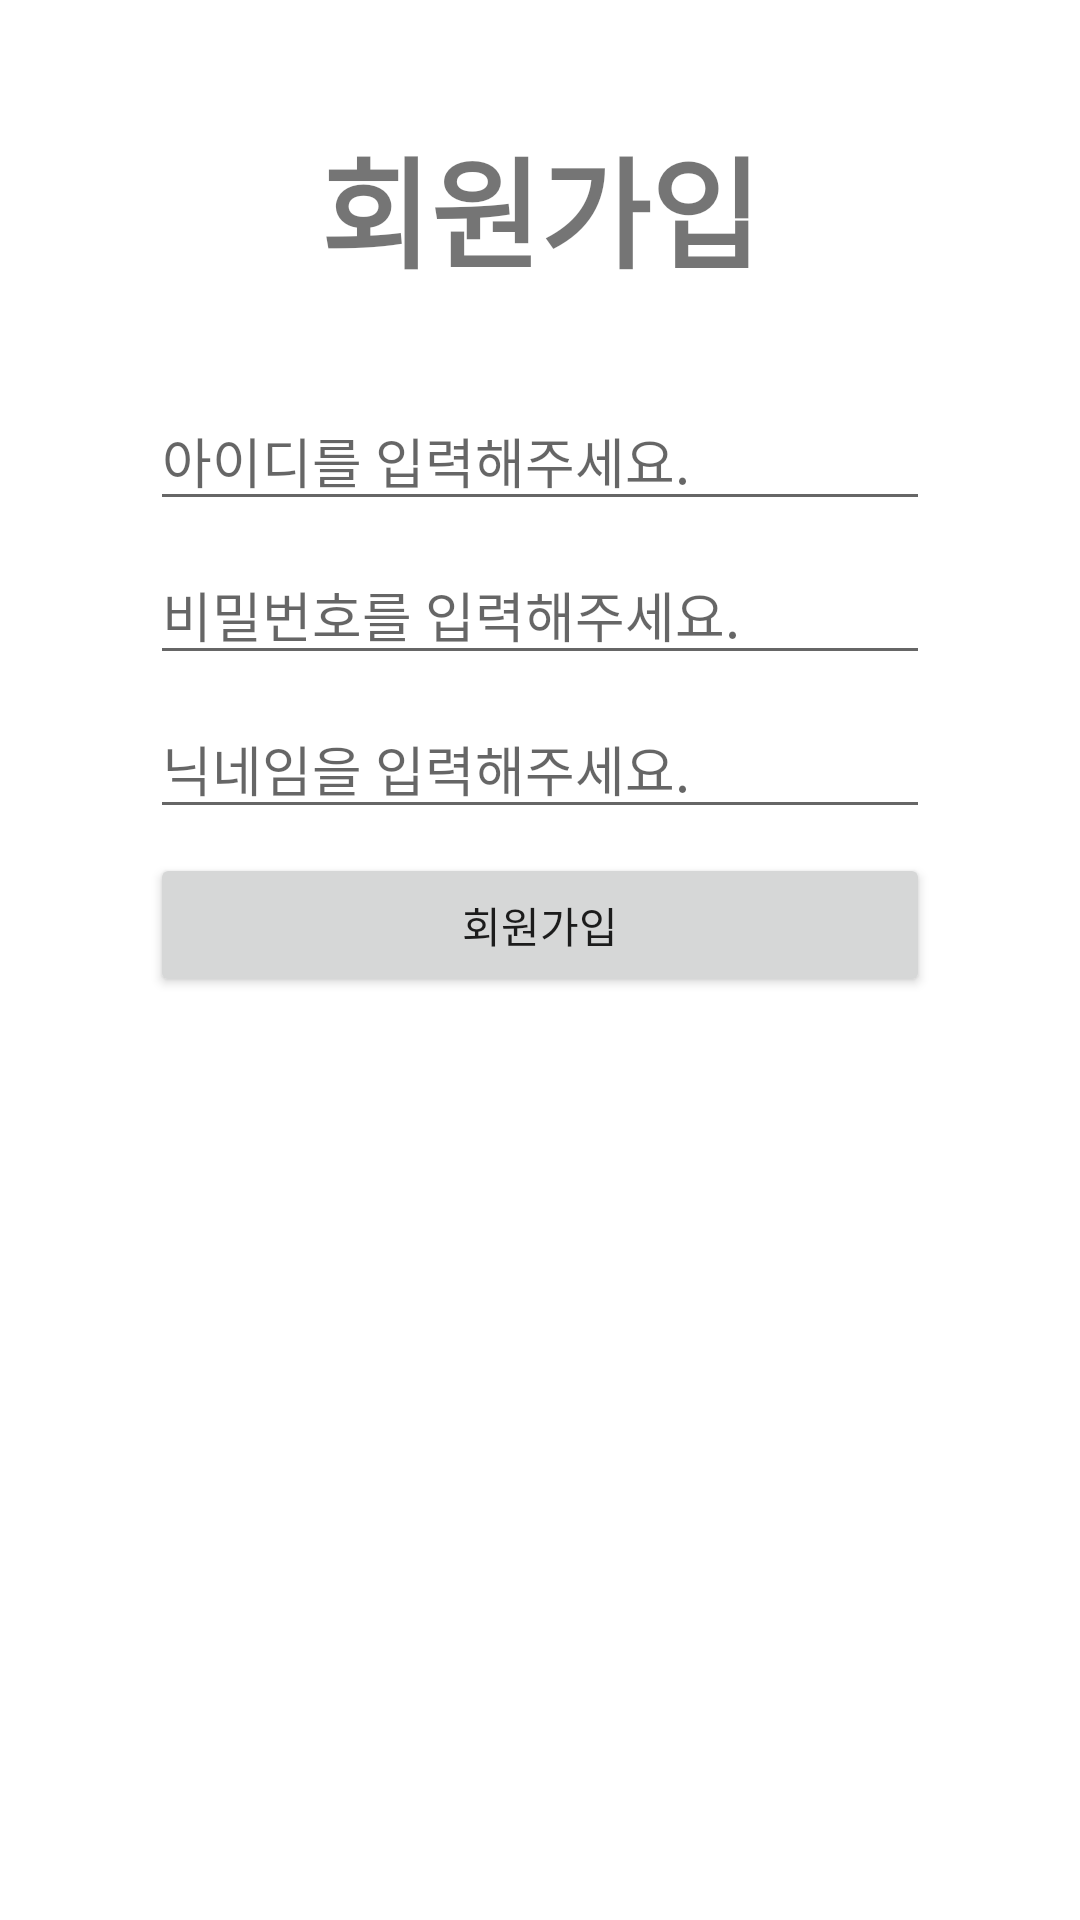

Here is an Android app screen rendered from its layout file. Give the layout XML and the strings, colors and styles it references.
<!-- AndroidManifest.xml: application theme Theme.OkHttpExample -->
<!-- res/layout/activity_sign_up.xml -->
<?xml version="1.0" encoding="utf-8"?>
<androidx.constraintlayout.widget.ConstraintLayout xmlns:android="http://schemas.android.com/apk/res/android"
    xmlns:app="http://schemas.android.com/apk/res-auto"
    xmlns:tools="http://schemas.android.com/tools"
    android:layout_width="match_parent"
    android:layout_height="match_parent"
    tools:context=".SignUp">

    <TextView
        android:id="@+id/textView"
        android:layout_width="wrap_content"
        android:layout_height="wrap_content"
        android:layout_marginTop="40dp"
        android:text="회원가입"
        android:textSize="40sp"
        android:textStyle="bold"
        app:layout_constraintEnd_toEndOf="parent"
        app:layout_constraintStart_toStartOf="parent"
        app:layout_constraintTop_toTopOf="parent" />


    <EditText
        android:id="@+id/input_pwd"
        android:layout_width="match_parent"
        android:layout_height="wrap_content"
        android:layout_marginStart="50dp"
        android:layout_marginLeft="50dp"
        android:layout_marginTop="8dp"
        android:layout_marginEnd="50dp"
        android:layout_marginRight="50dp"
        android:ems="10"
        android:hint="비밀번호를 입력해주세요."
        android:inputType="textPassword"
        app:layout_constraintEnd_toEndOf="parent"
        app:layout_constraintStart_toStartOf="parent"
        app:layout_constraintTop_toBottomOf="@+id/input_id" />

    <EditText
        android:id="@+id/input_id"
        android:layout_width="match_parent"
        android:layout_height="wrap_content"
        android:layout_marginStart="50dp"
        android:layout_marginLeft="50dp"
        android:layout_marginTop="32dp"
        android:layout_marginEnd="50dp"
        android:layout_marginRight="50dp"
        android:ems="10"
        android:hint="아이디를 입력해주세요."
        android:inputType="textPersonName"
        app:layout_constraintEnd_toEndOf="parent"
        app:layout_constraintStart_toStartOf="parent"
        app:layout_constraintTop_toBottomOf="@+id/textView" />


    <EditText
        android:id="@+id/input_nick"
        android:layout_width="match_parent"
        android:layout_height="wrap_content"
        android:layout_marginStart="50dp"
        android:layout_marginLeft="50dp"
        android:layout_marginTop="8dp"
        android:layout_marginEnd="50dp"
        android:layout_marginRight="50dp"
        android:ems="10"
        android:hint="닉네임을 입력해주세요."
        android:inputType="textPersonName"
        app:layout_constraintEnd_toEndOf="parent"
        app:layout_constraintStart_toStartOf="parent"
        app:layout_constraintTop_toBottomOf="@+id/input_pwd" />


    <Button
        android:id="@+id/singUpBtn"
        android:layout_width="match_parent"
        android:layout_height="wrap_content"
        android:layout_marginStart="50dp"
        android:layout_marginLeft="50dp"
        android:layout_marginTop="8dp"
        android:layout_marginEnd="50dp"
        android:layout_marginRight="50dp"
        android:text="회원가입"
        app:layout_constraintEnd_toEndOf="parent"
        app:layout_constraintHorizontal_bias="1.0"
        app:layout_constraintStart_toStartOf="parent"
        app:layout_constraintTop_toBottomOf="@+id/input_nick" />


</androidx.constraintlayout.widget.ConstraintLayout>
<!-- resources referenced by this layout -->
<resources>
  <style name="Theme.OkHttpExample" parent="Theme.MaterialComponents.DayNight.DarkActionBar">
          
          <item name="colorPrimary">@color/purple_500</item>
          <item name="colorPrimaryVariant">@color/purple_700</item>
          <item name="colorOnPrimary">@color/white</item>
          
          <item name="colorSecondary">@color/teal_200</item>
          <item name="colorSecondaryVariant">@color/teal_700</item>
          <item name="colorOnSecondary">@color/black</item>
          
          <item name="android:statusBarColor" tools:targetApi="l">?attr/colorPrimaryVariant</item>
          
      </style>
  <!-- not gathered from this repository: default colours our renderer supplied (Android Studio template values) -->
  <color name="purple_500">#FF6200EE</color>
  <color name="purple_700">#FF3700B3</color>
  <color name="teal_200">#FF03DAC5</color>
  <color name="teal_700">#FF018786</color>
  <color name="black">#FF000000</color>
  <color name="white">#FFFFFFFF</color>
</resources>
